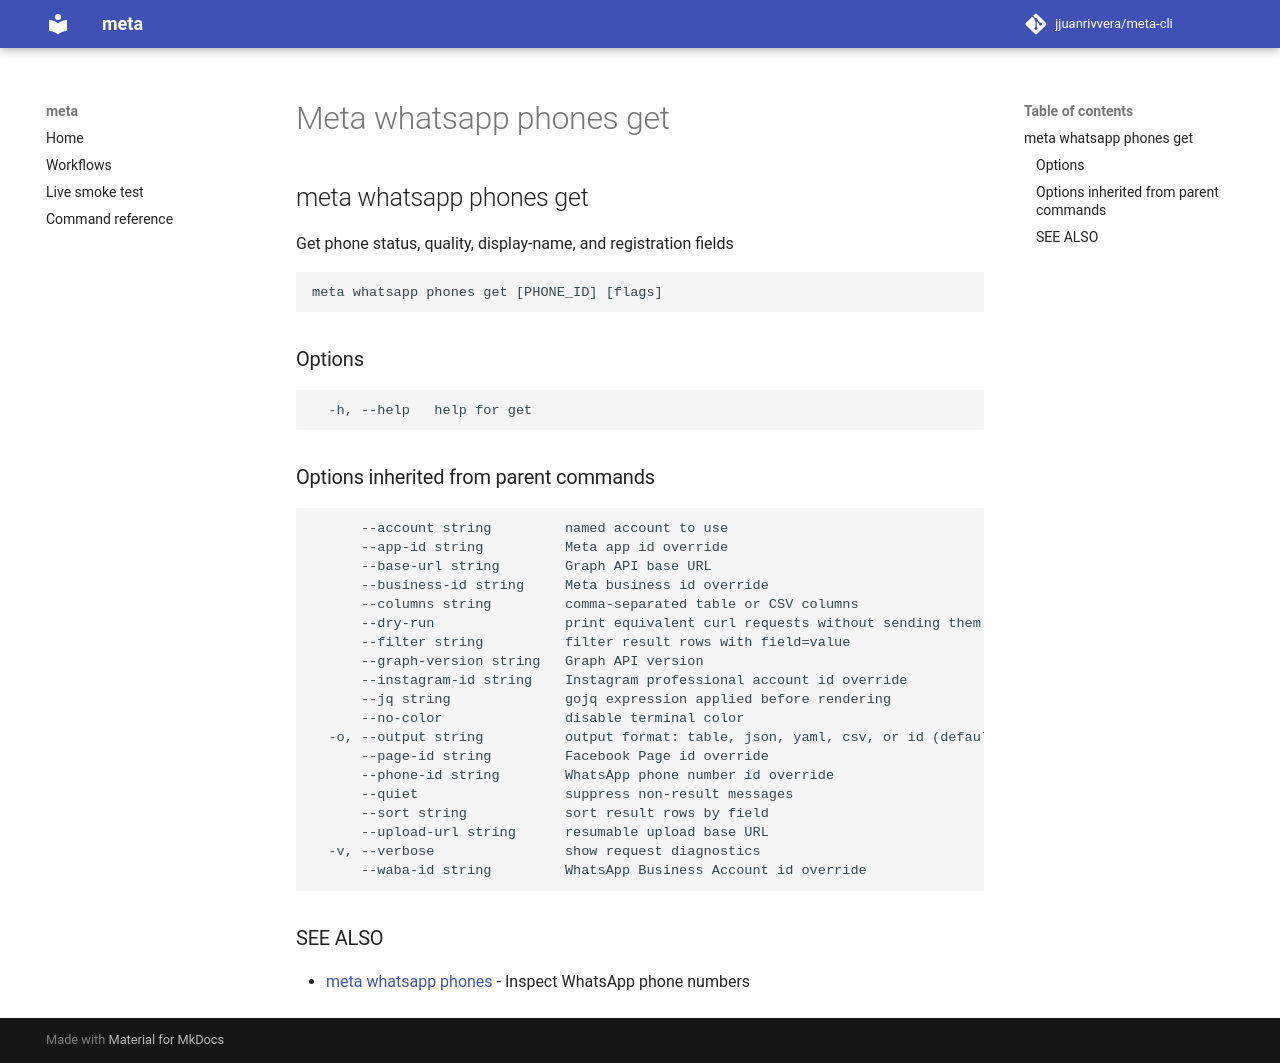

repository: jjuanrivvera/meta-cli · page: commands/meta_whatsapp_phones_get/index.html · generator: mkdocs

## meta whatsapp phones get

Get phone status, quality, display-name, and registration fields

```
meta whatsapp phones get [PHONE_ID] [flags]
```

### Options

```
  -h, --help   help for get
```

### Options inherited from parent commands

```
      --account string         named account to use
      --app-id string          Meta app id override
      --base-url string        Graph API base URL
      --business-id string     Meta business id override
      --columns string         comma-separated table or CSV columns
      --dry-run                print equivalent curl requests without sending them
      --filter string          filter result rows with field=value
      --graph-version string   Graph API version
      --instagram-id string    Instagram professional account id override
      --jq string              gojq expression applied before rendering
      --no-color               disable terminal color
  -o, --output string          output format: table, json, yaml, csv, or id (default "table")
      --page-id string         Facebook Page id override
      --phone-id string        WhatsApp phone number id override
      --quiet                  suppress non-result messages
      --sort string            sort result rows by field
      --upload-url string      resumable upload base URL
  -v, --verbose                show request diagnostics
      --waba-id string         WhatsApp Business Account id override
```

### SEE ALSO

* [meta whatsapp phones](meta_whatsapp_phones.md)	 - Inspect WhatsApp phone numbers
